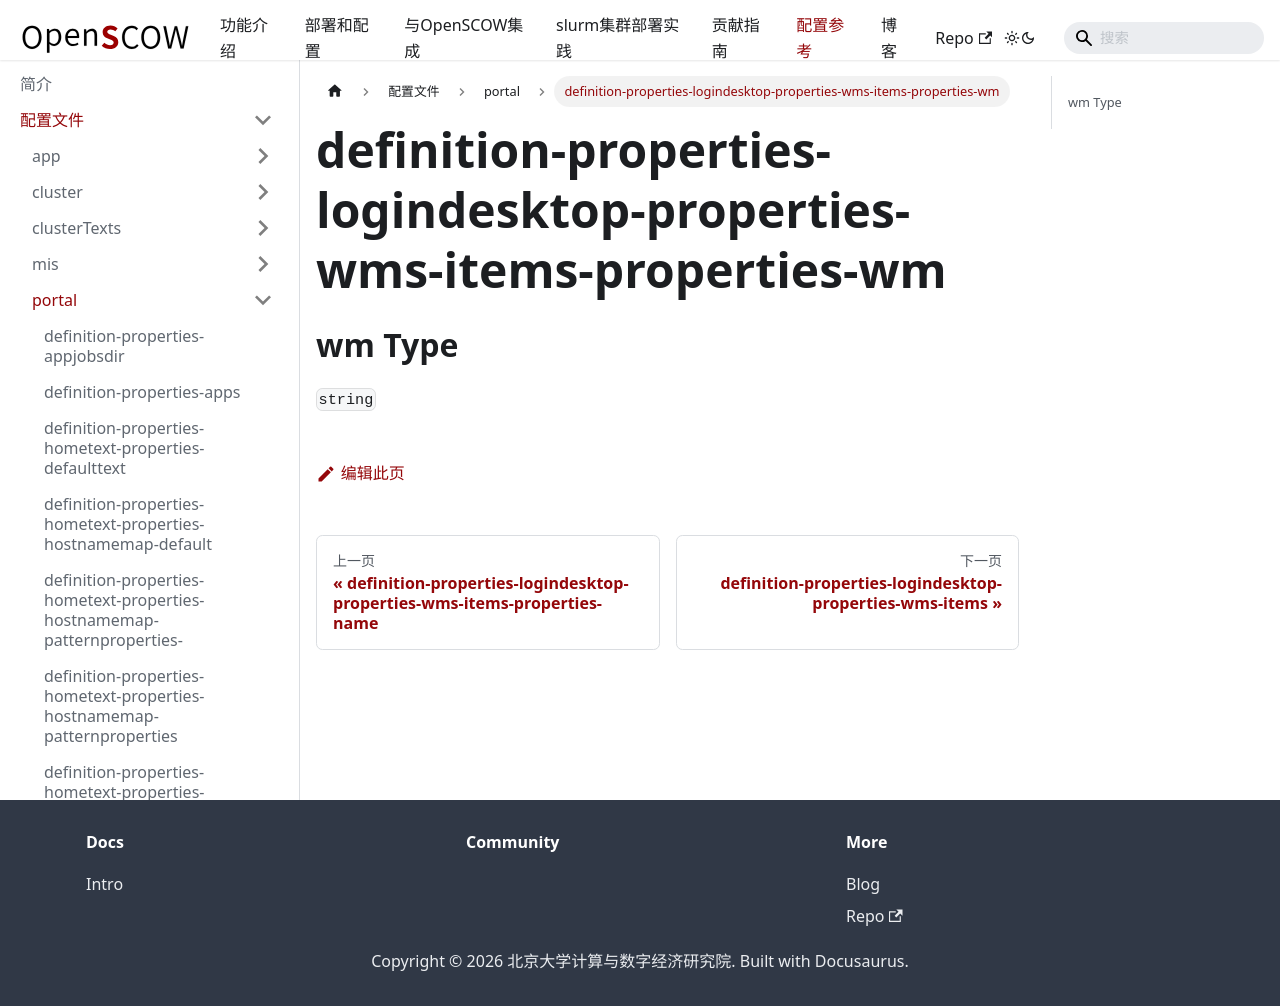

repository: PKUHPC/OpenSCOW · page: pr-preview/pr-1470/docs/refs/config/portal/definition-properties-logindesktop-properties-wms-items-properties-wm.html · generator: docusaurus

## wm Type

`string`
